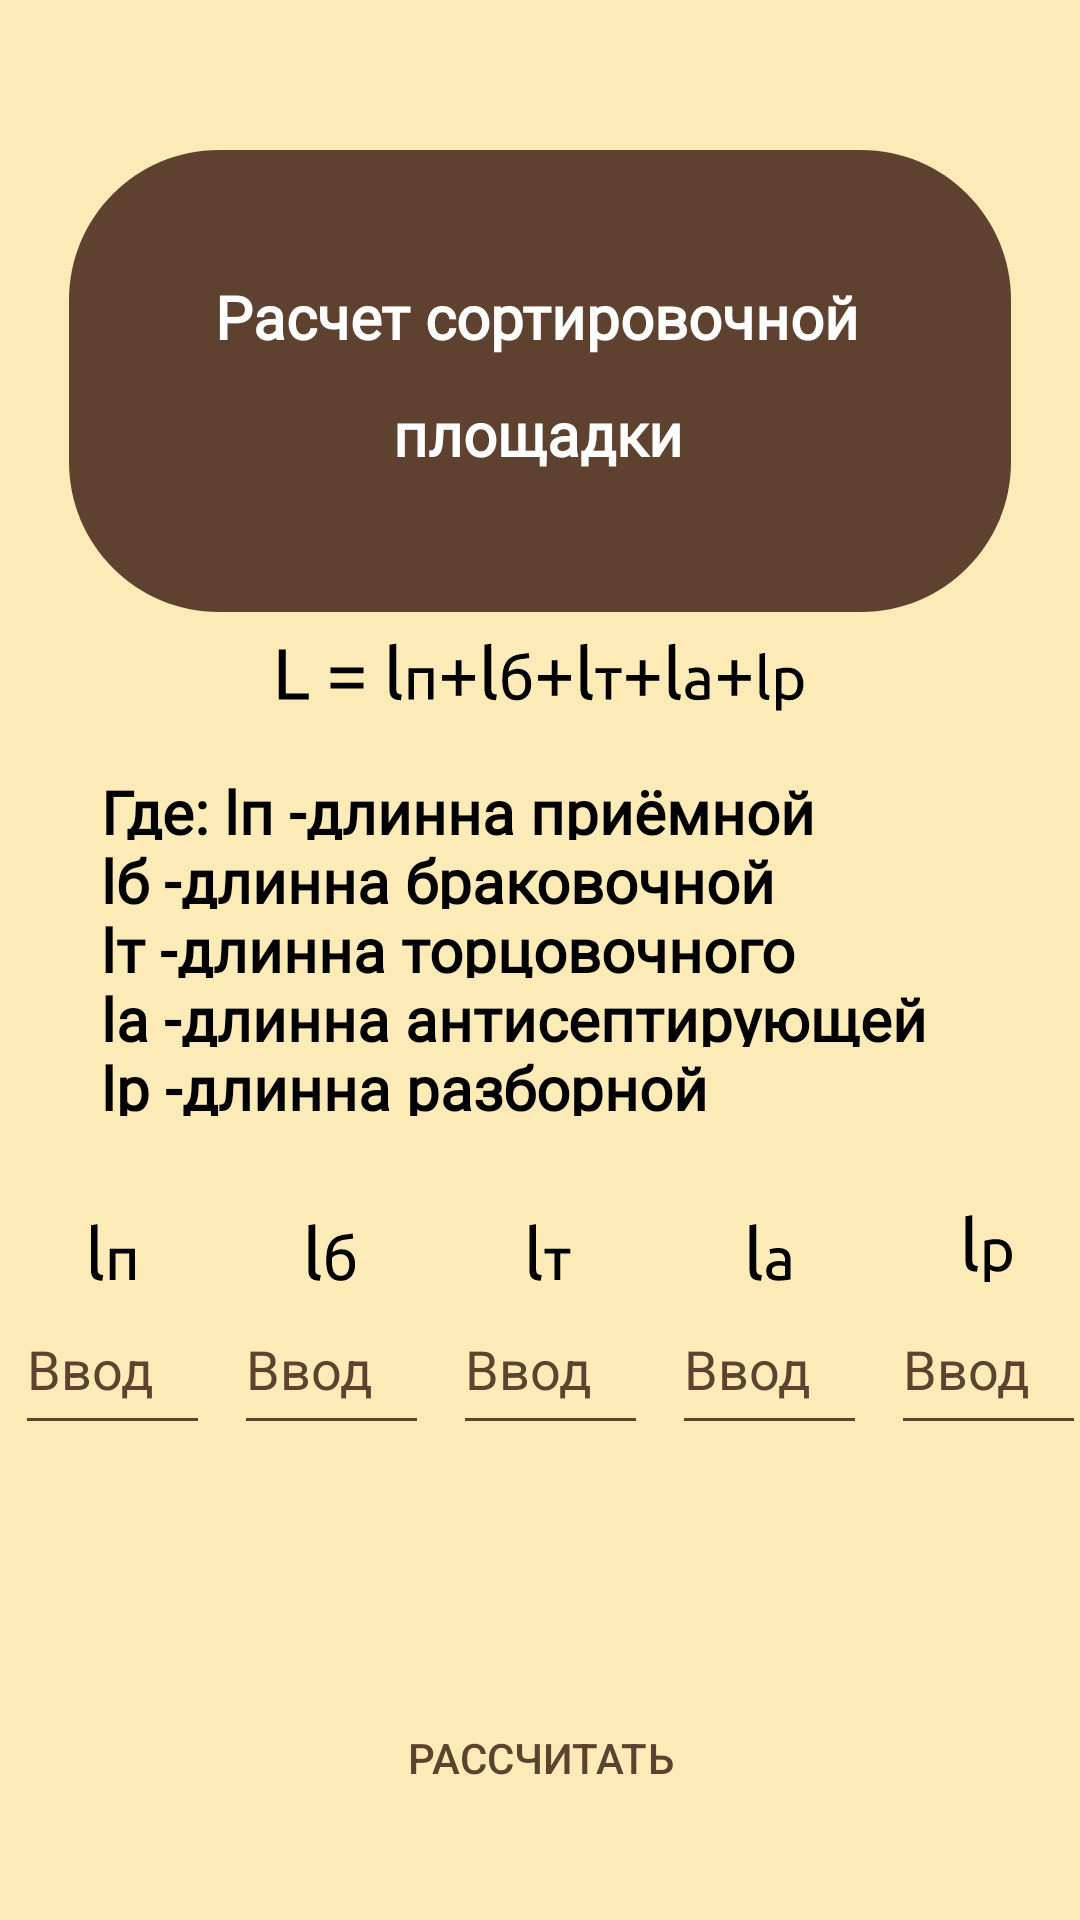

This screen was rendered from an Android layout file. Write that file and the resources it references.
<!-- AndroidManifest.xml: application theme Theme.MiP -->
<!-- res/layout/activity_tehnol_pro3.xml -->
<?xml version="1.0" encoding="utf-8"?>
<androidx.constraintlayout.widget.ConstraintLayout xmlns:android="http://schemas.android.com/apk/res/android"
    xmlns:app="http://schemas.android.com/apk/res-auto"
    xmlns:tools="http://schemas.android.com/tools"
    android:layout_width="match_parent"
    android:layout_height="match_parent"
    android:background="@color/forest"
    tools:context=".TehnolPro3">

    <TextView
        android:id="@+id/textView44"
        android:layout_width="293dp"
        android:layout_height="23dp"
        android:layout_marginTop="20dp"
        android:fontFamily="@font/ubuntu_light"
        android:text="@string/tem2_3_1"
        android:textColor="@color/black"
        android:textSize="20sp"
        android:textStyle="bold"
        app:layout_constraintEnd_toEndOf="parent"
        app:layout_constraintStart_toStartOf="parent"
        app:layout_constraintTop_toBottomOf="@+id/imageView27" />

    <TextView
        android:id="@+id/textView45"
        android:layout_width="293dp"
        android:layout_height="23dp"
        android:fontFamily="@font/ubuntu_light"
        android:text="@string/tem2_3_2"
        android:textColor="@color/black"
        android:textSize="20sp"
        android:textStyle="bold"
        app:layout_constraintEnd_toEndOf="@+id/textView44"
        app:layout_constraintStart_toStartOf="@+id/textView44"
        app:layout_constraintTop_toBottomOf="@+id/textView44" />

    <TextView
        android:id="@+id/textView46"
        android:layout_width="293dp"
        android:layout_height="23dp"
        android:fontFamily="@font/ubuntu_light"
        android:text="@string/tem2_3_4"
        android:textColor="@color/black"
        android:textSize="20sp"
        android:textStyle="bold"
        app:layout_constraintEnd_toEndOf="@+id/textView47"
        app:layout_constraintStart_toStartOf="@+id/textView47"
        app:layout_constraintTop_toBottomOf="@+id/textView47" />

    <TextView
        android:id="@+id/textView48"
        android:layout_width="293dp"
        android:layout_height="23dp"
        android:fontFamily="@font/ubuntu_light"
        android:text="@string/tem2_3_5"
        android:textColor="@color/black"
        android:textSize="20sp"
        android:textStyle="bold"
        app:layout_constraintEnd_toEndOf="@+id/textView47"
        app:layout_constraintHorizontal_bias="0.0"
        app:layout_constraintStart_toStartOf="@+id/textView47"
        app:layout_constraintTop_toBottomOf="@+id/textView46" />

    <TextView
        android:id="@+id/textView47"
        android:layout_width="293dp"
        android:layout_height="23dp"
        android:fontFamily="@font/ubuntu_light"
        android:text="@string/tem2_3_3"
        android:textColor="@color/black"
        android:textSize="20sp"
        android:textStyle="bold"
        app:layout_constraintEnd_toEndOf="@+id/textView44"
        app:layout_constraintStart_toStartOf="@+id/textView44"
        app:layout_constraintTop_toBottomOf="@+id/textView45" />

    <TextView
        android:id="@+id/outputText3_2"
        android:layout_width="wrap_content"
        android:layout_height="wrap_content"
        android:layout_marginBottom="20dp"
        android:textColor="@color/newforest"
        android:textSize="24sp"
        app:layout_constraintBottom_toTopOf="@+id/button_3"
        app:layout_constraintEnd_toEndOf="parent"
        app:layout_constraintStart_toStartOf="parent" />

    <Button
        android:id="@+id/button_3"
        android:layout_width="wrap_content"
        android:layout_height="wrap_content"
        android:layout_marginBottom="30dp"
        android:textColor="@color/newforest"
        android:text="РАСCЧИТАТЬ"
        style="@style/Widget.AppCompat.Button.Borderless"
        app:layout_constraintBottom_toBottomOf="parent"
        app:layout_constraintEnd_toEndOf="parent"
        app:layout_constraintStart_toStartOf="parent" />

    <EditText
        android:id="@+id/edit_3_2_input1"

        android:layout_width="65dp"
        android:layout_height="54dp"
        android:layout_marginStart="5dp"
        android:layout_marginBottom="28dp"
        android:backgroundTint="@color/newforest"
        android:ems="10"
        android:hint="Ввод"
        android:inputType="numberDecimal"
        android:textColor="@color/newforest"
        android:textColorHint="@color/newforest"
        app:layout_constraintBottom_toTopOf="@+id/outputText3_2"
        app:layout_constraintStart_toStartOf="parent" />

    <EditText
        android:id="@+id/edit_3_input3_b"

        android:layout_width="65dp"
        android:layout_height="54dp"
        android:layout_marginStart="8dp"
        android:layout_marginBottom="28dp"
        android:backgroundTint="@color/newforest"
        android:ems="10"
        android:hint="Ввод"
        android:inputType="numberDecimal"
        android:textColor="@color/newforest"
        android:textColorHint="@color/newforest"
        app:layout_constraintBottom_toTopOf="@+id/outputText3_2"
        app:layout_constraintStart_toEndOf="@+id/edit_3_2_input1" />

    <EditText
        android:id="@+id/edit_3_input3_t"

        android:layout_width="65dp"
        android:layout_height="54dp"
        android:layout_marginStart="8dp"
        android:layout_marginBottom="28dp"
        android:backgroundTint="@color/newforest"
        android:ems="10"
        android:hint="Ввод"
        android:inputType="numberDecimal"
        android:textColor="@color/newforest"
        android:textColorHint="@color/newforest"
        app:layout_constraintBottom_toTopOf="@+id/outputText3_2"
        app:layout_constraintStart_toEndOf="@+id/edit_3_input3_b" />

    <EditText
        android:id="@+id/edit_3_input3_a"

        android:layout_width="65dp"
        android:layout_height="54dp"
        android:layout_marginStart="8dp"
        android:layout_marginBottom="28dp"
        android:backgroundTint="@color/newforest"
        android:ems="10"
        android:hint="Ввод"
        android:inputType="numberDecimal"
        android:textColor="@color/newforest"
        android:textColorHint="@color/newforest"
        app:layout_constraintBottom_toTopOf="@+id/outputText3_2"
        app:layout_constraintStart_toEndOf="@+id/edit_3_input3_t" />

    <EditText
        android:id="@+id/edit_3_input3_r"

        android:layout_width="65dp"
        android:layout_height="54dp"
        android:layout_marginStart="8dp"
        android:layout_marginBottom="28dp"
        android:backgroundTint="@color/newforest"
        android:ems="10"
        android:hint="Ввод"
        android:inputType="numberDecimal"
        android:textColor="@color/newforest"
        android:textColorHint="@color/newforest"
        app:layout_constraintBottom_toTopOf="@+id/outputText3_2"
        app:layout_constraintStart_toEndOf="@+id/edit_3_input3_a" />

    <ImageView
        android:id="@+id/imageView11"
        android:layout_width="wrap_content"
        android:layout_height="wrap_content"
        android:layout_marginTop="50dp"
        android:contentDescription="@string/app_name"
        app:layout_constraintEnd_toEndOf="parent"
        app:layout_constraintStart_toStartOf="parent"
        app:layout_constraintTop_toTopOf="parent"
        app:srcCompat="@drawable/icon" />

    <TextView
        android:id="@+id/textView21"
        android:layout_width="wrap_content"
        android:layout_height="wrap_content"
        android:layout_marginTop="12dp"
        android:fontFamily="@font/ubuntu_light"
        android:text="@string/Klik2_3_2"
        android:textColor="@color/white"
        android:textSize="20sp"
        android:textStyle="bold"
        app:layout_constraintEnd_toEndOf="@+id/imageView11"
        app:layout_constraintHorizontal_bias="0.497"
        app:layout_constraintStart_toStartOf="@+id/imageView11"
        app:layout_constraintTop_toBottomOf="@+id/textView22" />

    <TextView
        android:id="@+id/textView22"
        android:layout_width="wrap_content"
        android:layout_height="wrap_content"
        android:layout_marginTop="30dp"
        android:fontFamily="@font/ubuntu_light"
        android:text="@string/Klik2_3_1"
        android:textColor="@color/white"
        android:textSize="20sp"
        android:textStyle="bold"
        app:layout_constraintBottom_toBottomOf="@+id/imageView11"
        app:layout_constraintEnd_toEndOf="@+id/imageView11"
        app:layout_constraintHorizontal_bias="0.492"
        app:layout_constraintStart_toStartOf="@+id/imageView11"
        app:layout_constraintTop_toTopOf="@+id/imageView11"
        app:layout_constraintVertical_bias="0.125" />

    <ImageView
        android:id="@+id/imageView16"
        android:layout_width="wrap_content"
        android:layout_height="wrap_content"
        android:contentDescription="@string/app_name"
        app:layout_constraintBottom_toTopOf="@+id/edit_3_input3_b"
        app:layout_constraintEnd_toEndOf="@+id/edit_3_input3_b"
        app:layout_constraintStart_toStartOf="@+id/edit_3_input3_b"
        app:srcCompat="@drawable/ic_l_" />

    <ImageView
        android:id="@+id/imageView23"
        android:layout_width="wrap_content"
        android:layout_height="wrap_content"
        android:contentDescription="@string/app_name"
        app:layout_constraintBottom_toTopOf="@+id/edit_3_input3_a"
        app:layout_constraintEnd_toEndOf="@+id/edit_3_input3_a"
        app:layout_constraintStart_toStartOf="@+id/edit_3_input3_a"
        app:srcCompat="@drawable/ic_laaa_" />

    <ImageView
        android:id="@+id/imageView24"
        android:layout_width="wrap_content"
        android:layout_height="wrap_content"
        android:contentDescription="@string/app_name"
        app:layout_constraintBottom_toTopOf="@+id/edit_3_2_input1"
        app:layout_constraintEnd_toEndOf="@+id/edit_3_2_input1"
        app:layout_constraintStart_toStartOf="@+id/edit_3_2_input1"
        app:srcCompat="@drawable/ic_lppp_" />

    <ImageView
        android:id="@+id/imageView25"
        android:layout_width="wrap_content"
        android:layout_height="wrap_content"
        android:contentDescription="@string/app_name"
        app:layout_constraintBottom_toTopOf="@+id/edit_3_input3_r"
        app:layout_constraintEnd_toEndOf="@+id/edit_3_input3_r"
        app:layout_constraintStart_toStartOf="@+id/edit_3_input3_r"
        app:srcCompat="@drawable/ic_lrrr_" />

    <ImageView
        android:id="@+id/imageView26"
        android:layout_width="wrap_content"
        android:layout_height="wrap_content"
        android:contentDescription="@string/app_name"
        app:layout_constraintBottom_toTopOf="@+id/edit_3_input3_t"
        app:layout_constraintEnd_toEndOf="@+id/edit_3_input3_t"
        app:layout_constraintStart_toStartOf="@+id/edit_3_input3_t"
        app:srcCompat="@drawable/ic_lttt_" />

    <ImageView
        android:id="@+id/imageView27"
        android:layout_width="wrap_content"
        android:layout_height="wrap_content"
        android:contentDescription="@string/app_name"
        android:layout_marginTop="10dp"
        app:layout_constraintEnd_toEndOf="parent"
        app:layout_constraintStart_toStartOf="parent"
        app:layout_constraintTop_toBottomOf="@+id/imageView11"
        app:srcCompat="@drawable/ic_l___l__l__l__l__lp" />

</androidx.constraintlayout.widget.ConstraintLayout>
<!-- resources referenced by this layout -->
<resources>
  <color name="black">#FF000000</color>
  <color name="forest"> #FCEBB6</color>
  <color name="newforest">#5E412F</color>
  <color name="white">#FFFFFFFF</color>
  <!-- drawable ic_lppp_ (drawable) -->
  <vector xmlns:android="http://schemas.android.com/apk/res/android"
      android:width="15dp"
      android:height="20dp"
      android:viewportWidth="15"
      android:viewportHeight="20">
    <path
        android:pathData="M4.1015,19.24C2.7255,19.208 1.7495,18.912 1.1735,18.352C0.5975,17.792 0.3095,16.92 0.3095,15.736V0.76L2.5415,0.376V15.376C2.5415,15.744 2.5735,16.048 2.6375,16.288C2.7015,16.528 2.8055,16.72 2.9495,16.864C3.0935,17.008 3.2855,17.12 3.5255,17.2C3.7655,17.264 4.0615,17.32 4.4135,17.368L4.1015,19.24ZM14.96,19H13.1V10.16H8.46V19H6.6V8.6H14.96V19Z"
        android:fillColor="#000000"/>
  </vector>
  <!-- drawable ic_lttt_ (drawable) -->
  <vector xmlns:android="http://schemas.android.com/apk/res/android"
      android:width="15dp"
      android:height="20dp"
      android:viewportWidth="15"
      android:viewportHeight="20">
    <path
        android:pathData="M4.2538,19.24C2.8778,19.208 1.9018,18.912 1.3258,18.352C0.7498,17.792 0.4618,16.92 0.4618,15.736V0.76L2.6938,0.376V15.376C2.6938,15.744 2.7258,16.048 2.7898,16.288C2.8538,16.528 2.9578,16.72 3.1018,16.864C3.2458,17.008 3.4378,17.12 3.6778,17.2C3.9178,17.264 4.2138,17.32 4.5658,17.368L4.2538,19.24ZM14.0923,8.6V10.16H10.7123V19H8.8523V10.16H5.4723V8.6H14.0923Z"
        android:fillColor="#000000"/>
  </vector>
  <!-- drawable icon (drawable) -->
  <vector xmlns:android="http://schemas.android.com/apk/res/android"
      android:width="314dp"
      android:height="154dp"
      android:viewportWidth="314"
      android:viewportHeight="154">
    <path
        android:pathData="M0,50C0,22.386 22.386,0 50,0H264C291.614,0 314,22.386 314,50V104C314,131.614 291.614,154 264,154H50C22.386,154 0,131.614 0,104V50Z"
        android:fillColor="#5E412F"/>
  </vector>
  <string name="Klik2_3_1">Расчет сортировочной</string>
  <string name="Klik2_3_2">площадки</string>
  <string name="app_name">MiP</string>
  <string name="tem2_3_1">Где: lп -длинна  приёмной </string>
  <string name="tem2_3_2">lб -длинна браковочной </string>
  <string name="tem2_3_3"> lт -длинна торцовочного </string>
  <string name="tem2_3_4">lа -длинна антисептирующей</string>
  <string name="tem2_3_5">lр -длинна разборной</string>
  <style name="Theme.MiP" parent="Theme.MaterialComponents.DayNight.NoActionBar">
          
          <item name="colorPrimary">@color/purple_500</item>
          <item name="colorPrimaryVariant">@color/purple_700</item>
          <item name="colorOnPrimary">@color/forest</item>
          
          <item name="colorSecondary">@color/teal_200</item>
          <item name="colorSecondaryVariant">@color/teal_700</item>
          <item name="colorOnSecondary">@color/black</item>
          
          <item name="android:statusBarColor" tools:targetApi="l">?attr/colorPrimaryVariant</item>
          
          <item name="windowNoTitle">true</item>
          <item name="android:windowFullscreen">true</item>
      </style>
  <color name="purple_500">#FF6200EE</color>
  <color name="purple_700">#FF3700B3</color>
  <color name="teal_200">#FF03DAC5</color>
  <color name="teal_700">#FF018786</color>
</resources>
